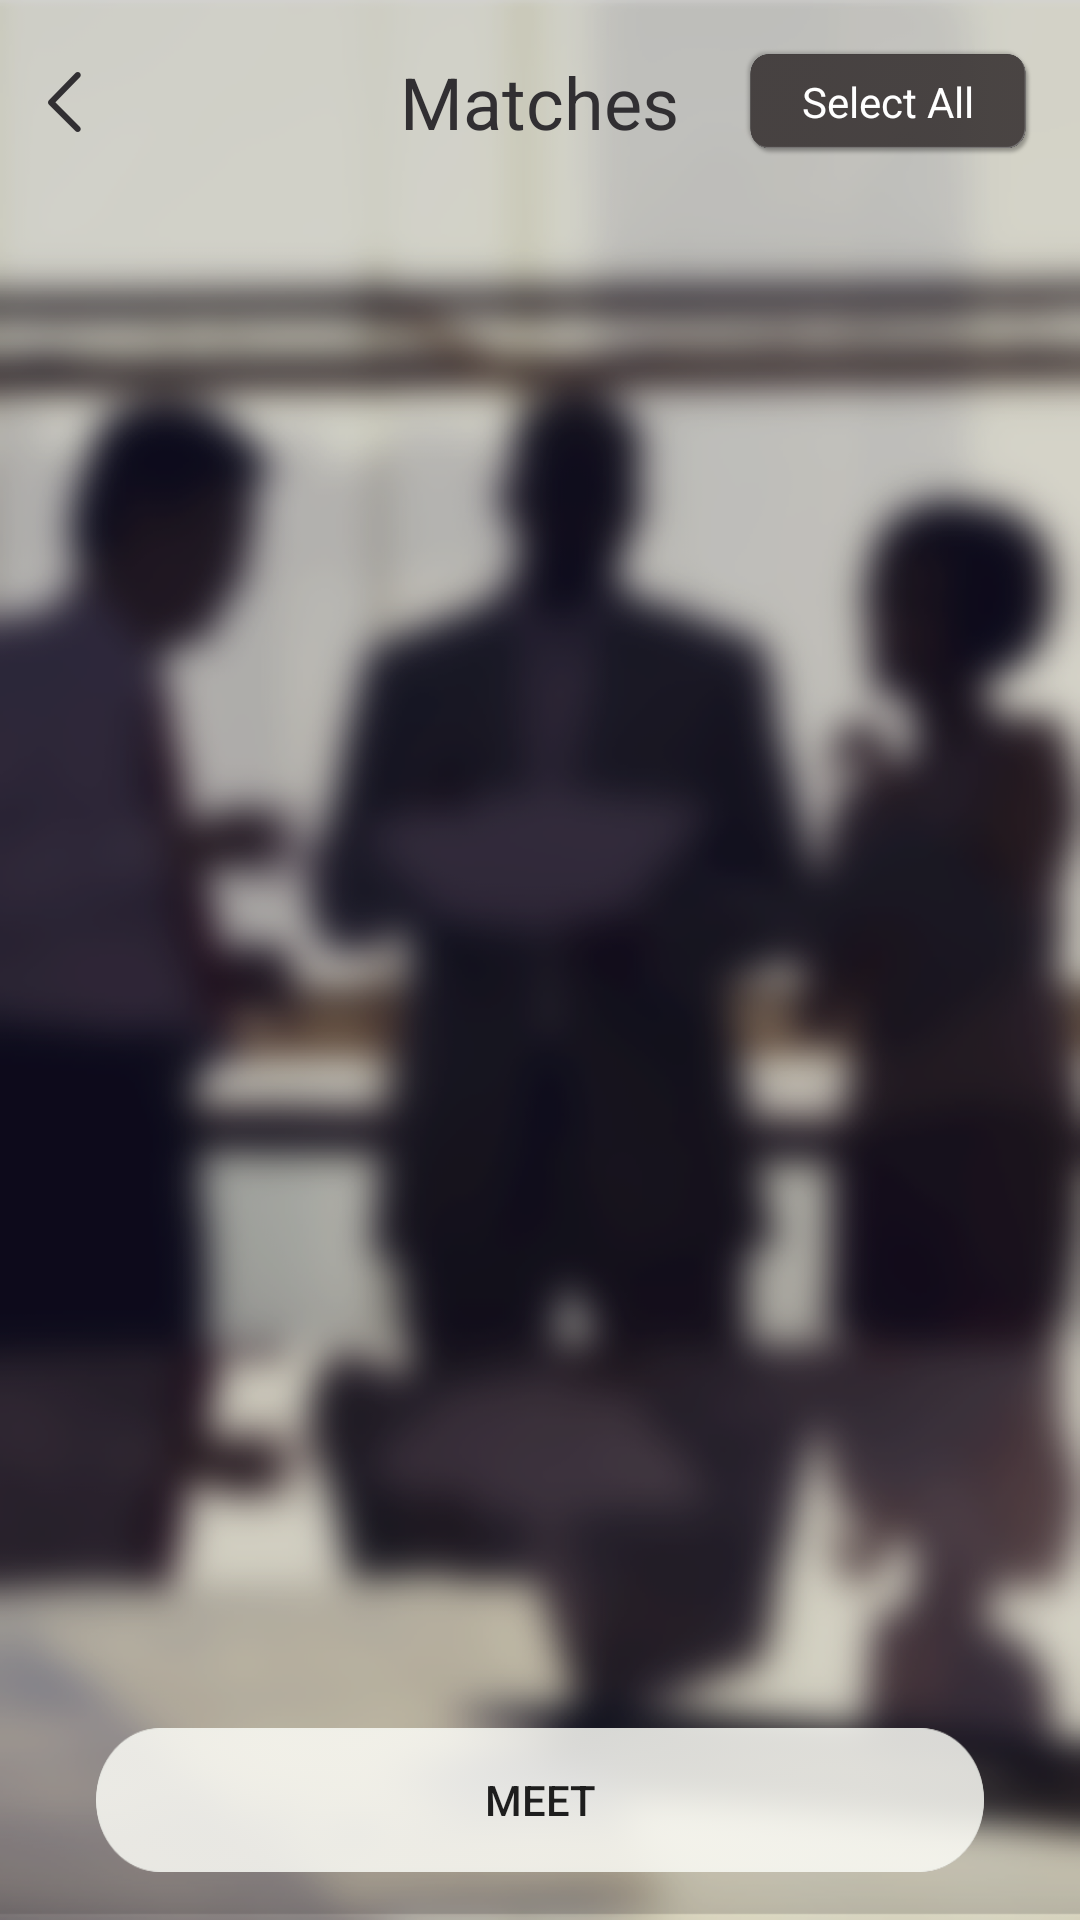

Here is an Android app screen rendered from its layout file. Give the layout XML and the strings, colors and styles it references.
<!-- AndroidManifest.xml: activity theme FullscreenTheme -->
<!-- res/layout/activity_matches.xml -->
<RelativeLayout xmlns:android="http://schemas.android.com/apk/res/android"
    xmlns:tools="http://schemas.android.com/tools"
    android:layout_width="match_parent"
    android:layout_height="match_parent"
    tools:context="com.startrack.android.startrack_android.activity.MatchesActivity">

    <ImageView
        android:layout_width="match_parent"
        android:layout_height="match_parent"
        android:scaleType="centerCrop"
        android:src="@drawable/bg_10_matches" />

    <RelativeLayout
        android:id="@+id/relativeLayout"
        android:layout_width="match_parent"
        android:layout_height="wrap_content"
        android:layout_margin="16dp">

        <ImageButton
            android:id="@+id/BackButton"
            android:layout_width="wrap_content"
            android:layout_height="wrap_content"
            android:layout_centerVertical="true"
            android:background="@drawable/back_arrow_dark"
            android:onClick="backButtonOnClick" />

        <TextView
            android:id="@+id/TitleText"
            android:layout_width="wrap_content"
            android:layout_height="wrap_content"
            android:layout_centerInParent="true"
            android:text="Matches"
            android:textColor="#312F32"
            android:textSize="24sp" />

        <TextView
            android:id="@+id/tv_select_unselect"
            android:layout_width="96dp"
            android:layout_height="36dp"
            android:layout_alignParentRight="true"
            android:background="@drawable/rect_contacts"
            android:gravity="center"
            android:text="Select All"
            android:textColor="@android:color/white" />

    </RelativeLayout>

    <ProgressBar
        android:id="@+id/progressBar"
        android:layout_width="wrap_content"
        android:layout_height="wrap_content"
        android:layout_centerInParent="true" />

    <ListView
        android:id="@+id/SearchResultListView"
        android:layout_width="match_parent"
        android:layout_height="match_parent"
        android:layout_above="@+id/MeetButton"
        android:layout_below="@+id/relativeLayout"
        android:cacheColorHint="@android:color/transparent"
        android:descendantFocusability="beforeDescendants"
        android:dividerHeight="0dp"
        android:focusableInTouchMode="true"
        android:listSelector="@android:color/transparent" />

    <Button
        android:id="@+id/MeetButton"
        android:layout_width="match_parent"
        android:layout_height="wrap_content"
        android:layout_alignParentBottom="true"
        android:layout_centerHorizontal="true"
        android:layout_marginBottom="16dp"
        android:layout_marginLeft="32dp"
        android:layout_marginRight="32dp"
        android:layout_marginTop="16dp"
        android:background="@drawable/button_bg_sign_up"
        android:onClick="meetButtonOnClick"
        android:text="Meet" />
</RelativeLayout>
<!-- resources referenced by this layout -->
<resources>
  <!-- drawable back_arrow_dark: png bitmap (drawable, 500 bytes) -->
  <!-- drawable bg_10_matches: png bitmap (drawable-hdpi, 409108 bytes) -->
  <!-- drawable button_bg_sign_up: png bitmap (drawable, 1463 bytes) -->
  <!-- drawable rect_contacts: png bitmap (drawable, 4626 bytes) -->
  <style name="FullscreenTheme" parent="AppTheme">
          <item name="android:actionBarStyle">@style/FullscreenActionBarStyle</item>
          <item name="android:windowActionBarOverlay">true</item>
          <item name="android:windowBackground">@null</item>
          <item name="metaButtonBarStyle">?android:attr/buttonBarStyle</item>
          <item name="metaButtonBarButtonStyle">?android:attr/buttonBarButtonStyle</item>
      </style>
  <style name="AppTheme" parent="Theme.AppCompat.Light.DarkActionBar">
          
          <item name="colorPrimary">@color/colorPrimary</item>
          <item name="colorPrimaryDark">@color/colorPrimaryDark</item>
          <item name="colorAccent">@color/colorAccent</item>
      </style>
  <style name="FullscreenActionBarStyle" parent="Widget.AppCompat.ActionBar">
          <item name="android:background">@color/black_overlay</item>
      </style>
  <color name="colorPrimary">#3F51B5</color>
  <color name="colorPrimaryDark">#303F9F</color>
  <color name="colorAccent">#FF4081</color>
  <color name="black_overlay">#66000000</color>
</resources>
